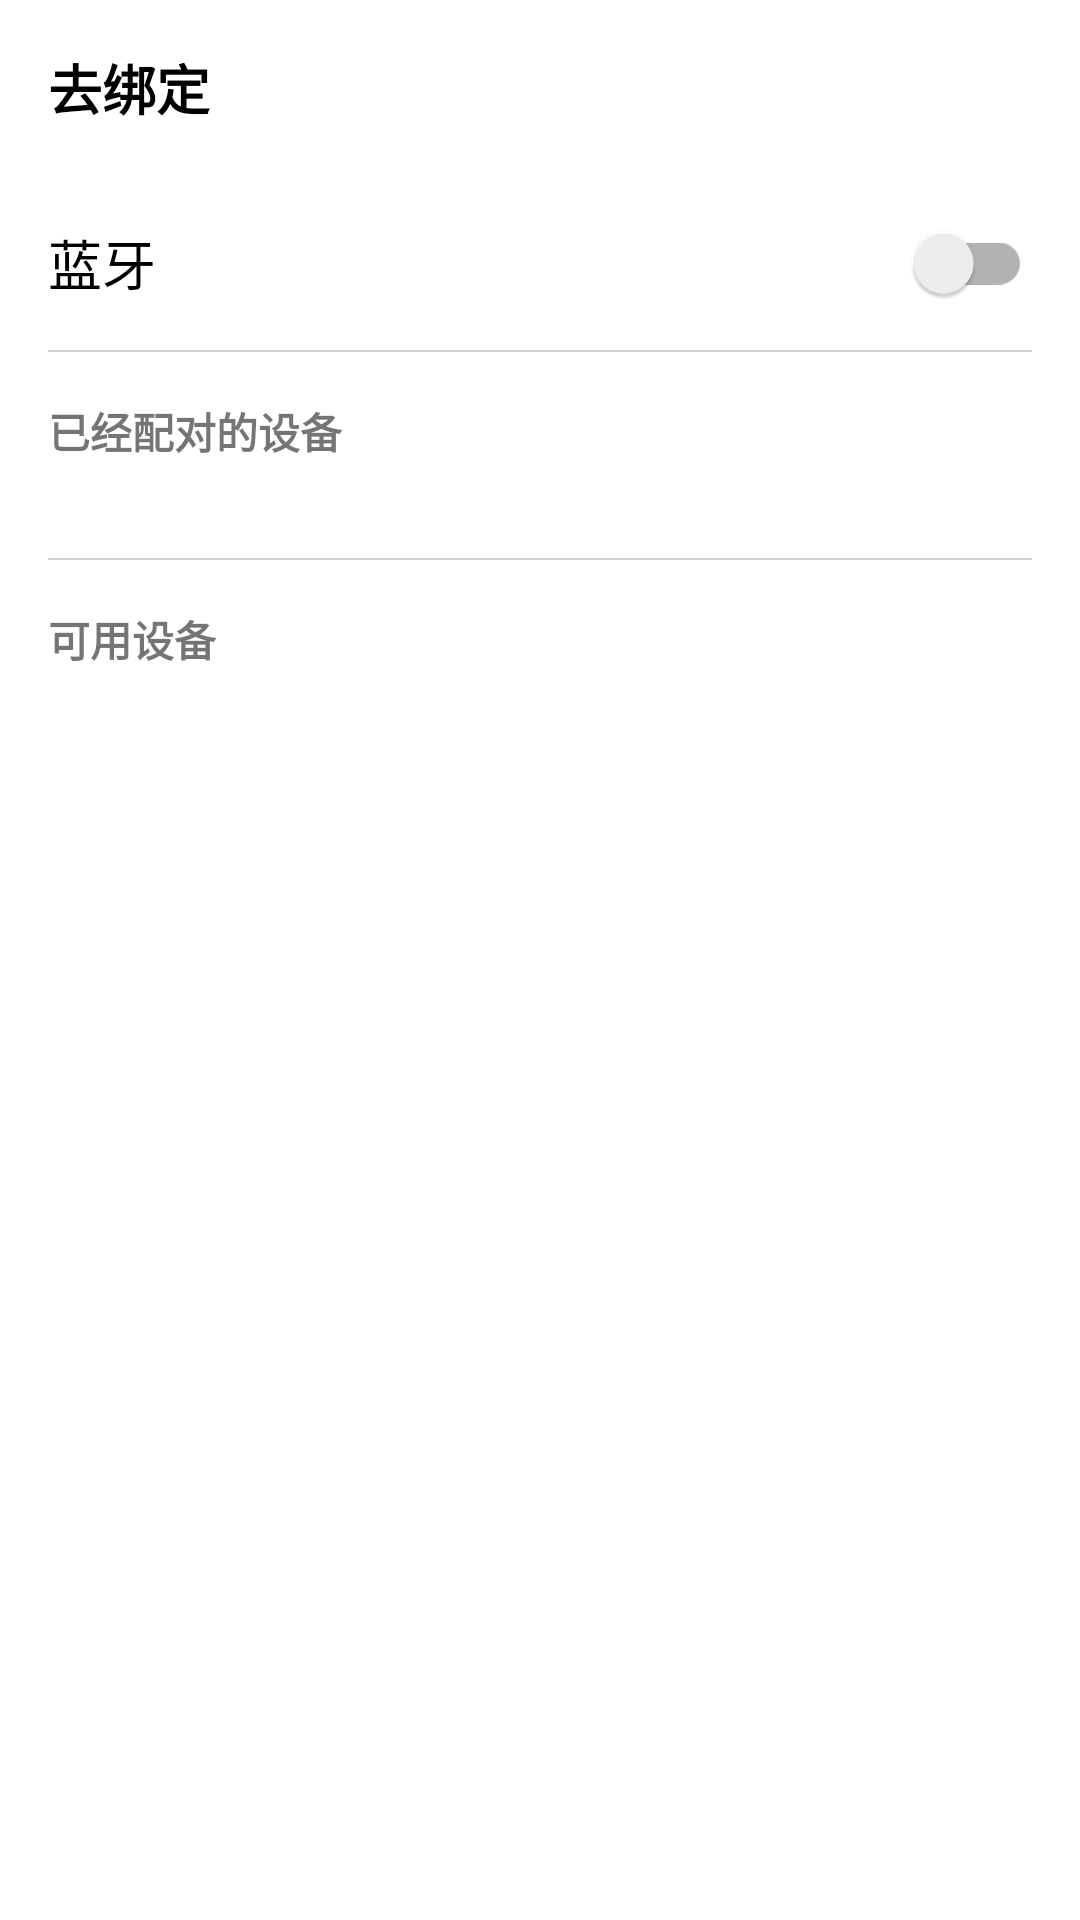

Android layout source for this screen:
<!-- AndroidManifest.xml: application theme Theme.ControlAssistant -->
<!-- res/layout/activity_bluetooth.xml -->
<?xml version="1.0" encoding="utf-8"?>
<androidx.constraintlayout.widget.ConstraintLayout xmlns:android="http://schemas.android.com/apk/res/android"
    android:layout_width="match_parent"
    android:layout_height="match_parent"
    android:padding="16dp"
    xmlns:app="http://schemas.android.com/apk/res-auto">

    <TextView
        android:textStyle="bold"
        app:layout_constraintTop_toTopOf="parent"
        app:layout_constraintStart_toStartOf="parent"
        android:drawableStart="@drawable/baseline_keyboard_backspace_black_24dp"
        android:text="去绑定"
        android:drawablePadding="8dp"
        android:textSize="18sp"
        android:textColor="@color/black"
        android:id="@+id/back_title"
        android:layout_width="wrap_content"
        android:layout_height="wrap_content" />

    <TextView
        android:textSize="18sp"
        android:textColor="@color/black"
        android:text="蓝牙"
        app:layout_constraintStart_toStartOf="parent"
        android:layout_marginTop="32dp"
        app:layout_constraintTop_toBottomOf="@id/back_title"
        android:id="@+id/tv_bluetooth_switch"
        android:layout_width="wrap_content"
        android:layout_height="wrap_content" />

    <androidx.appcompat.widget.SwitchCompat
        app:layout_constraintEnd_toEndOf="parent"
        app:layout_constraintBottom_toBottomOf="@id/tv_bluetooth_switch"
        app:layout_constraintTop_toTopOf="@id/tv_bluetooth_switch"
        android:id="@+id/sw_bluetooth_switch"
        android:layout_width="wrap_content"
        android:layout_height="wrap_content" />

    <View
        app:layout_constraintEnd_toEndOf="parent"
        app:layout_constraintStart_toStartOf="parent"
        android:background="@color/gray_d0d0d0"
        android:layout_marginTop="16dp"
        app:layout_constraintTop_toBottomOf="@id/tv_bluetooth_switch"
        android:id="@+id/line1"
        android:layout_width="match_parent"
        android:layout_height="0.5dp" />

    <TextView
        android:text="已经配对的设备"
        android:textStyle="bold"
        android:textSize="14sp"
        android:layout_marginTop="16dp"
        app:layout_constraintTop_toBottomOf="@id/line1"
        app:layout_constraintStart_toStartOf="parent"
        android:id="@+id/tv_matched"
        android:layout_width="wrap_content"
        android:layout_height="wrap_content" />

    <androidx.recyclerview.widget.RecyclerView
        android:layout_marginTop="16dp"
        app:layout_constraintTop_toBottomOf="@id/tv_matched"
        android:id="@+id/rv_matched"
        app:layout_constraintEnd_toEndOf="parent"
        app:layout_constraintStart_toStartOf="parent"
        android:layout_width="match_parent"
        android:layout_height="wrap_content" />
    <View
        app:layout_constraintEnd_toEndOf="parent"
        app:layout_constraintStart_toStartOf="parent"
        android:background="@color/gray_d0d0d0"
        android:layout_marginTop="16dp"
        app:layout_constraintTop_toBottomOf="@id/rv_matched"
        android:id="@+id/line2"
        android:layout_width="match_parent"
        android:layout_height="0.5dp" />

    <TextView
        android:text="可用设备"
        android:textStyle="bold"
        android:textSize="14sp"
        android:layout_marginTop="16dp"
        app:layout_constraintTop_toBottomOf="@id/line2"
        app:layout_constraintStart_toStartOf="parent"
        android:id="@+id/tv_can_match"
        android:layout_width="wrap_content"
        android:layout_height="wrap_content" />

    <androidx.recyclerview.widget.RecyclerView
        android:layout_marginTop="16dp"
        app:layout_constraintTop_toBottomOf="@id/tv_can_match"
        android:id="@+id/rv_can_match"
        app:layout_constraintEnd_toEndOf="parent"
        app:layout_constraintStart_toStartOf="parent"
        android:layout_width="match_parent"
        app:layout_constraintBottom_toBottomOf="parent"
        android:layout_height="0dp" />

</androidx.constraintlayout.widget.ConstraintLayout>
<!-- resources referenced by this layout -->
<resources>
  <color name="black">#FF000000</color>
  <color name="gray_d0d0d0">#d0d0d0</color>
  <style name="Theme.ControlAssistant" parent="Theme.MaterialComponents.DayNight.NoActionBar">
          
          <item name="colorPrimary">@color/purple_500</item>
          <item name="colorPrimaryVariant">@color/purple_700</item>
          <item name="colorOnPrimary">@color/white</item>
          
          <item name="colorSecondary">@color/teal_200</item>
          <item name="colorSecondaryVariant">@color/teal_700</item>
          <item name="colorOnSecondary">@color/black</item>
          
          <item name="android:statusBarColor" tools:targetApi="l">?attr/colorPrimaryVariant</item>
          
      </style>
  <color name="purple_500">#FF6200EE</color>
  <color name="purple_700">#FF3700B3</color>
  <color name="white">#FFFFFFFF</color>
  <color name="teal_200">#FF03DAC5</color>
  <color name="teal_700">#FF018786</color>
</resources>
